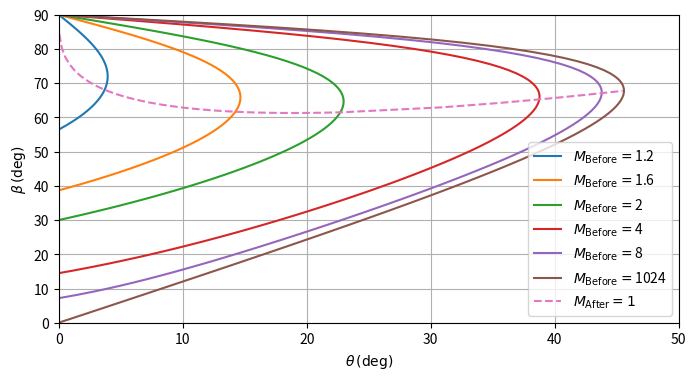

This chart was generated by the following Python code:
import numpy
from numpy import sin, cos, tan
from scipy.optimize import fsolve
from matplotlib import pyplot as plt


gamma = 1.4
half_gamma_minus = (gamma - 1) / 2


class BetaThetaMach(object):

    def __init__(self, mach_1):
        self._mach_1 = mach_1
        self._mach_1_square_inv = 1 / mach_1 / mach_1

    def theta(self, beta):
        sin_beta_square = sin(beta) * sin(beta)
        tan_theta = 2 * (
            (sin_beta_square - self._mach_1_square_inv) /
            (gamma + cos(2*beta) + 2*self._mach_1_square_inv) / tan(beta)
        )
        return numpy.arctan(tan_theta)

    def mach_2(self, beta):
        theta = self.theta(beta)
        mach_n_1 = self._mach_1 * sin(beta)
        mach_n_1_square = mach_n_1 * mach_n_1
        mach_n_2_square = ((1 + half_gamma_minus * mach_n_1_square) / 
                           (gamma * mach_n_1_square - half_gamma_minus))
        return numpy.sqrt(mach_n_2_square) / sin(beta - theta)


if __name__ == '__main__':
    # set up plot
    plt.figure(figsize=(8,4))
    plt.axis(xmin=0, xmax=50, ymin=0, ymax=90)
    plt.ylabel(r'$\beta\,(\deg)$')
    plt.xlabel(r'$\theta\,(\deg)$')
    plt.grid()
    # wave angle
    beta_deg = numpy.linspace(start=0.1, stop=89.9, num=101)
    beta_rad = numpy.deg2rad(beta_deg)
    theta_rad = numpy.zeros(len(beta_rad))
    mach = (1.2, 1.6, 2, 4, 8, 1024)
    for m in mach:
        shock = BetaThetaMach(m)
        i = 0
        for b in beta_rad:
            theta_rad[i] = shock.theta(b)
            i += 1
        plt.plot(numpy.rad2deg(theta_rad), beta_deg,
                 label=r'$M_\mathrm{Before}=$'+str(m))
    # sonic line
    beta_deg = list()
    theta_deg = list()
    mach_mid = 2.01
    mach = numpy.concatenate((numpy.linspace(start=1.01, stop=mach_mid),
                              numpy.linspace(start=mach_mid, stop=32)))
    for m in mach:
        shock = BetaThetaMach(m)
        func = lambda beta : shock.mach_2(beta) - 1
        beta = fsolve(func, numpy.deg2rad(30))[0]
        theta = shock.theta(beta)
        beta_deg.append(numpy.rad2deg(beta))
        theta_deg.append(numpy.rad2deg(theta))
    plt.plot(theta_deg, beta_deg, '--', label=r'$M_\mathrm{After}=1$')
    # output
    plt.legend()
    # plt.show()
    plt.savefig(fname='beta_theta_mach.pdf', format='pdf')
    